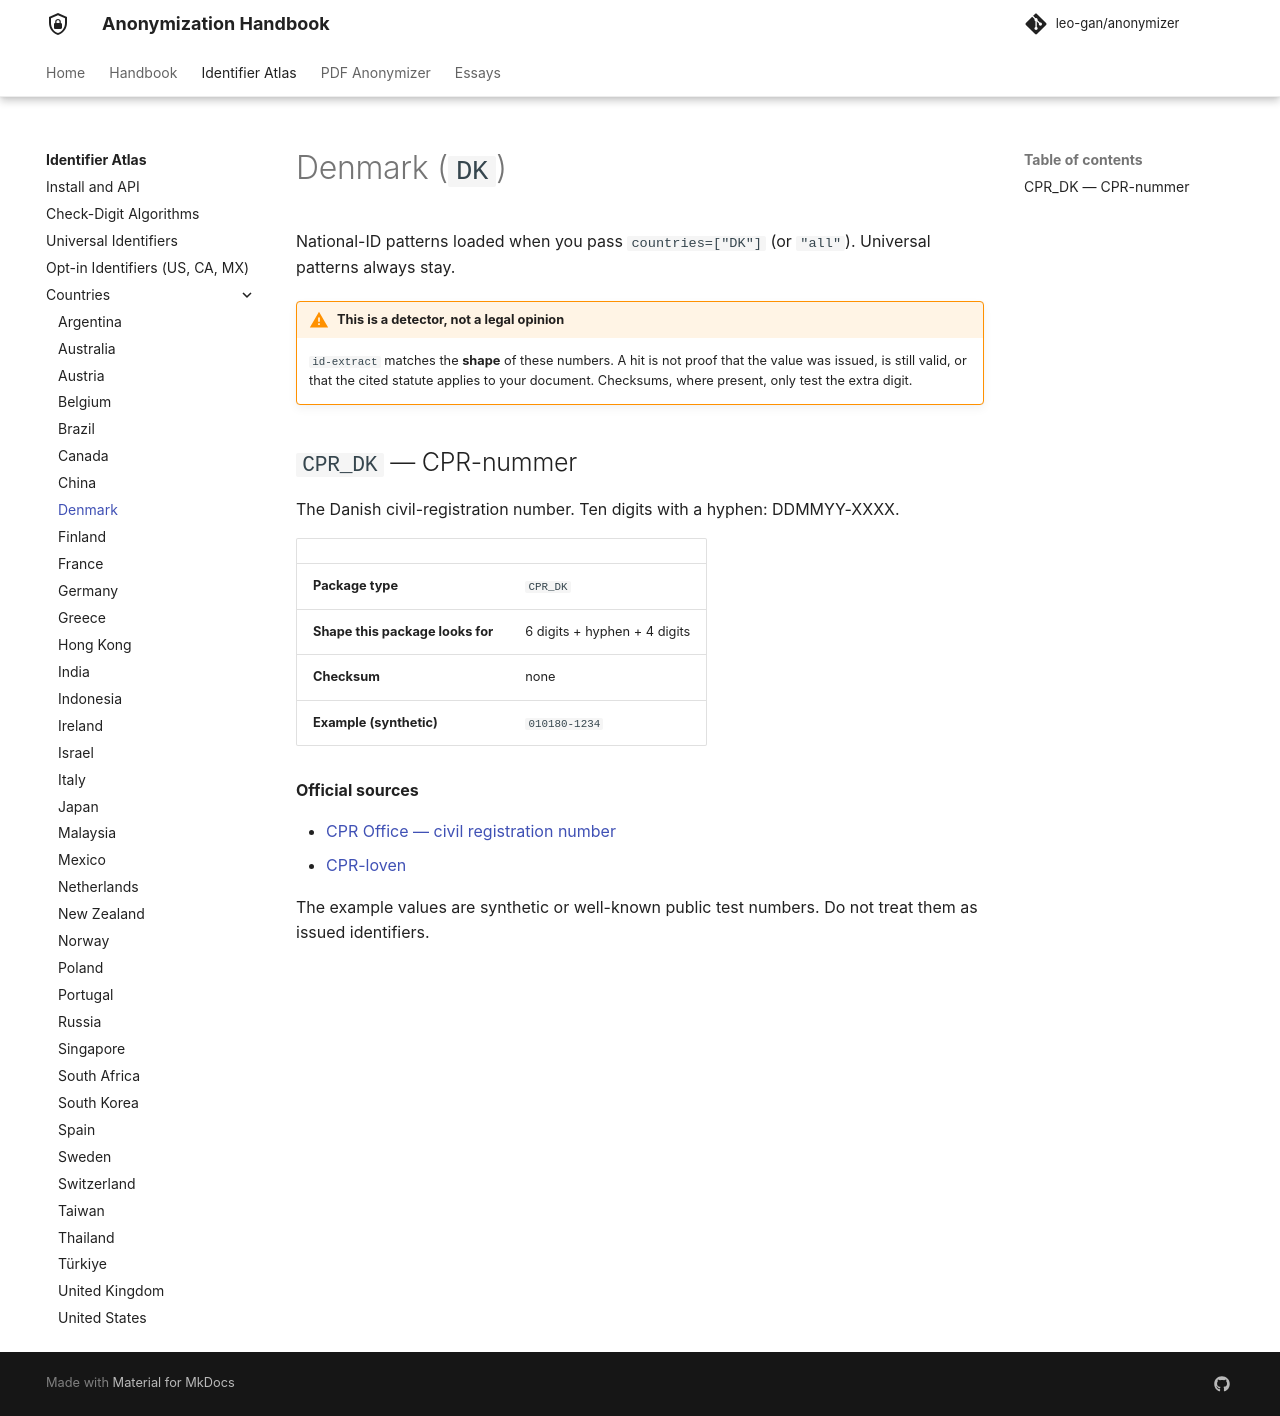

repository: leo-gan/anonymizer · page: id-extract/countries/dk/index.html · generator: mkdocs

# Denmark (`DK`)

National-ID patterns loaded when you pass `countries=["DK"]` (or `"all"`). Universal patterns always stay.



!!! warning "This is a detector, not a legal opinion"
    `id-extract` matches the **shape** of these numbers. A hit is not proof that the value was issued, is still valid, or that the cited statute applies to your document. Checksums, where present, only test the extra digit.


## `CPR_DK` — CPR-nummer

The Danish civil-registration number. Ten digits with a hyphen: DDMMYY-XXXX.

| | |
|---|---|
| **Package type** | `CPR_DK` |
| **Shape this package looks for** | 6 digits + hyphen + 4 digits |
| **Checksum** | none |
| **Example (synthetic)** | `010180-1234` |

**Official sources**

- [CPR Office — civil registration number](https://cpr.dk/english/civil-registration-number)
- [CPR-loven](https://www.retsinformation.dk/eli/lta/2023/1297)

The example values are synthetic or well-known public test numbers. Do not treat them as issued identifiers.
